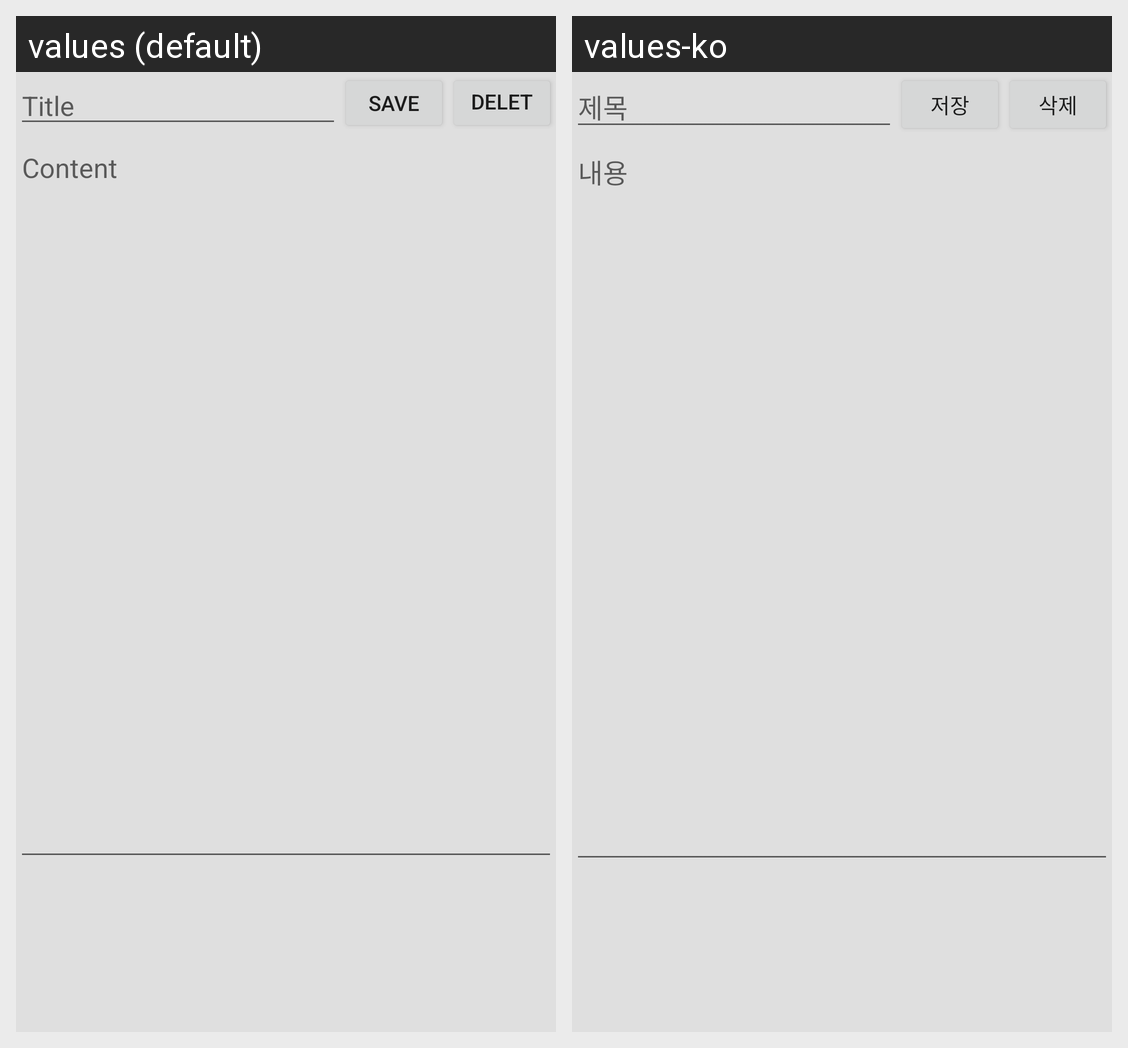

This grid shows one Android layout under two languages. Give, for every string resource on the screen, its name, the default text and each shown locale's text.
Android screen res/layout/activity_edit_notepad.xml rendered under 2 locales, left to right: values (default), values-ko. Device: Nexus 5 (rendered at 1080×1920; each locale shown at half size, 540×960, under a caption strip naming it); theme AppTheme.
Strings drawn on this screen, with the default value and each locale's value (text and hints the layout hard-codes, and strings that could not be matched under every locale, appear in the picture but are not listed):

hint_notepad_title
  values: Title
  values-ko: 제목

save_notepad
  values: Save
  values-ko: 저장

delete_notepad
  values: Delete
  values-ko: 삭제

hint_notepad_content
  values: Content
  values-ko: 내용
